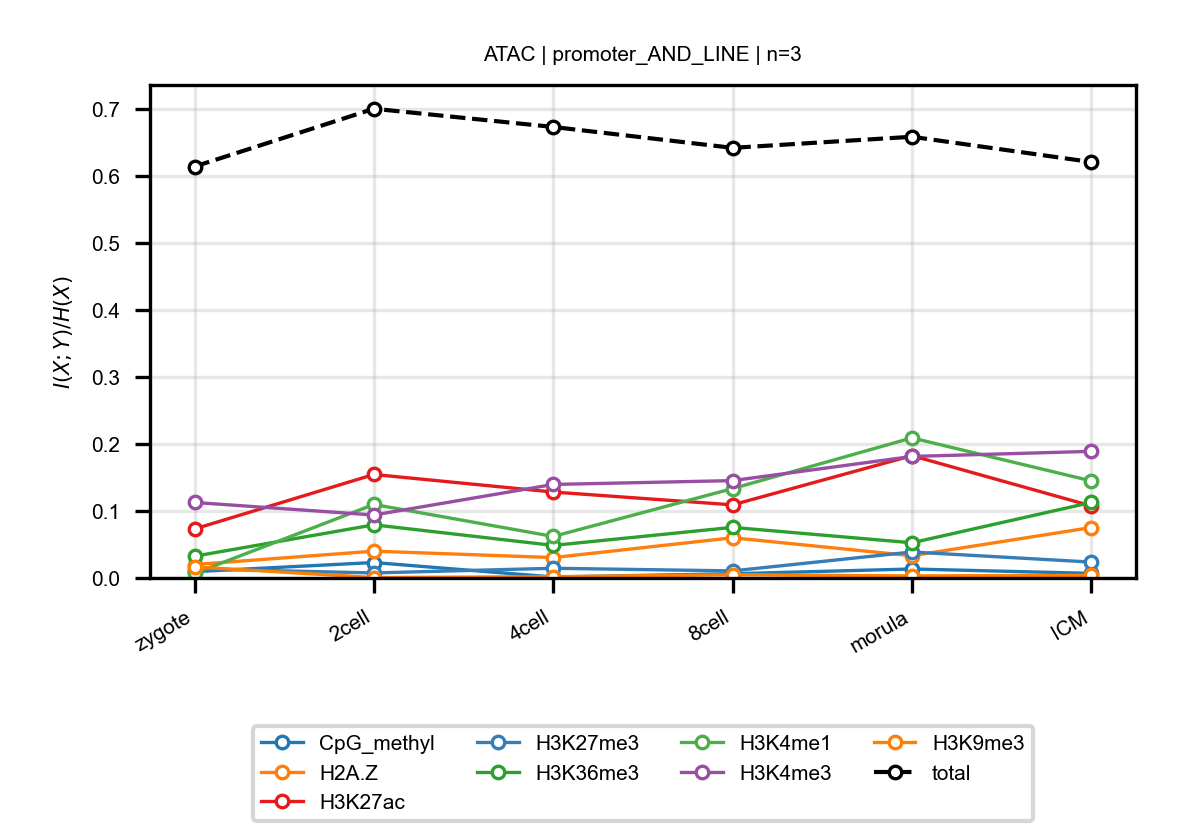

Source data for this figure (header and first rows):
anchor, target, n_bins, stage, block, normalized_mi
ATAC, CpG_methyl, 3, zygote, promoter_AND_LINE, 0.009472
ATAC, CpG_methyl, 3, 2cell, promoter_AND_LINE, 0.02306
ATAC, CpG_methyl, 3, 4cell, promoter_AND_LINE, 0.001433
ATAC, CpG_methyl, 3, 8cell, promoter_AND_LINE, 0.006312
ATAC, CpG_methyl, 3, morula, promoter_AND_LINE, 0.01342
ATAC, CpG_methyl, 3, ICM, promoter_AND_LINE, 0.006856
ATAC, H2A.Z, 3, zygote, promoter_AND_LINE, 0.02006
ATAC, H2A.Z, 3, 2cell, promoter_AND_LINE, 0.04004
ATAC, H2A.Z, 3, 4cell, promoter_AND_LINE, 0.03044
ATAC, H2A.Z, 3, 8cell, promoter_AND_LINE, 0.06005
ATAC, H2A.Z, 3, morula, promoter_AND_LINE, 0.03315
ATAC, H2A.Z, 3, ICM, promoter_AND_LINE, 0.07533
ATAC, H3K27ac, 3, zygote, promoter_AND_LINE, 0.0732
ATAC, H3K27ac, 3, 2cell, promoter_AND_LINE, 0.1545
ATAC, H3K27ac, 3, 4cell, promoter_AND_LINE, 0.1283
ATAC, H3K27ac, 3, 8cell, promoter_AND_LINE, 0.1092
ATAC, H3K27ac, 3, morula, promoter_AND_LINE, 0.1827
ATAC, H3K27ac, 3, ICM, promoter_AND_LINE, 0.1076
ATAC, H3K27me3, 3, zygote, promoter_AND_LINE, 0.01354
ATAC, H3K27me3, 3, 2cell, promoter_AND_LINE, 0.007515
ATAC, H3K27me3, 3, 4cell, promoter_AND_LINE, 0.01449
ATAC, H3K27me3, 3, 8cell, promoter_AND_LINE, 0.01056
ATAC, H3K27me3, 3, morula, promoter_AND_LINE, 0.03881
ATAC, H3K27me3, 3, ICM, promoter_AND_LINE, 0.02371
ATAC, H3K36me3, 3, zygote, promoter_AND_LINE, 0.03249
ATAC, H3K36me3, 3, 2cell, promoter_AND_LINE, 0.07938
ATAC, H3K36me3, 3, 4cell, promoter_AND_LINE, 0.04862
ATAC, H3K36me3, 3, 8cell, promoter_AND_LINE, 0.07557
ATAC, H3K36me3, 3, morula, promoter_AND_LINE, 0.05255
ATAC, H3K36me3, 3, ICM, promoter_AND_LINE, 0.1128
ATAC, H3K4me1, 3, zygote, promoter_AND_LINE, 0.00686
ATAC, H3K4me1, 3, 2cell, promoter_AND_LINE, 0.1098
ATAC, H3K4me1, 3, 4cell, promoter_AND_LINE, 0.06201
ATAC, H3K4me1, 3, 8cell, promoter_AND_LINE, 0.1335
ATAC, H3K4me1, 3, morula, promoter_AND_LINE, 0.2092
ATAC, H3K4me1, 3, ICM, promoter_AND_LINE, 0.1449
ATAC, H3K4me3, 3, zygote, promoter_AND_LINE, 0.1128
ATAC, H3K4me3, 3, 2cell, promoter_AND_LINE, 0.09404
ATAC, H3K4me3, 3, 4cell, promoter_AND_LINE, 0.1397
ATAC, H3K4me3, 3, 8cell, promoter_AND_LINE, 0.1454
ATAC, H3K4me3, 3, morula, promoter_AND_LINE, 0.1814
ATAC, H3K4me3, 3, ICM, promoter_AND_LINE, 0.1891
ATAC, H3K9me3, 3, zygote, promoter_AND_LINE, 0.01656
ATAC, H3K9me3, 3, 2cell, promoter_AND_LINE, 0.0006248
ATAC, H3K9me3, 3, 4cell, promoter_AND_LINE, 0.001948
ATAC, H3K9me3, 3, 8cell, promoter_AND_LINE, 0.004808
ATAC, H3K9me3, 3, morula, promoter_AND_LINE, 0.003082
ATAC, H3K9me3, 3, ICM, promoter_AND_LINE, 0.003989
ATAC, total, 3, zygote, promoter_AND_LINE, 0.6144
ATAC, total, 3, 2cell, promoter_AND_LINE, 0.7007
ATAC, total, 3, 4cell, promoter_AND_LINE, 0.6735
ATAC, total, 3, 8cell, promoter_AND_LINE, 0.6423
ATAC, total, 3, morula, promoter_AND_LINE, 0.6589
ATAC, total, 3, ICM, promoter_AND_LINE, 0.6211
